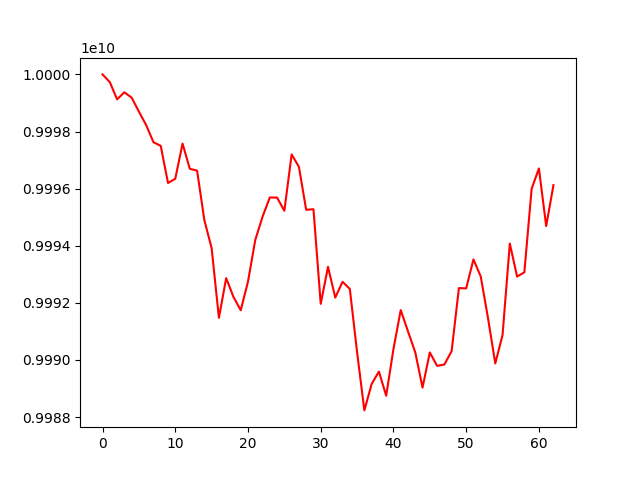

The file beside this chart, header and first rows:
account_value, date, daily_return
10000000000, 2019-04-08, 
9999727149, 2019-04-09, -2.7285065763438254e-05
9999127556, 2019-04-10, -5.996092343341086e-05
9999373336, 2019-04-11, 2.4580093092252397e-05
9999186073, 2019-04-12, -1.8727429907716697e-05
9998695566, 2019-04-16, -4.905477252103996e-05
9998223247, 2019-04-17, -4.7237982578773874e-05
9997624692, 2019-04-18, -5.9866218527271364e-05
9997497212, 2019-04-19, -1.2750970588393251e-05
9996197149, 2019-04-22, -0.00013
9996344998, 2019-04-23, 1.47905270480031e-05
9997575948, 2019-04-24, 0.0001231
9996693889, 2019-04-25, -8.822732882718398e-05
9996629052, 2019-04-26, -6.48577248585358e-06
9994895161, 2019-05-02, -0.0001734
9993915013, 2019-05-03, -9.806484196905885e-05
9991474975, 2019-05-06, -0.0002442
9992862935, 2019-05-07, 0.0001389
9992206184, 2019-05-08, -6.572205034771628e-05
9991738092, 2019-05-09, -4.684574439994815e-05
9992742664, 2019-05-10, 0.0001005
9994200514, 2019-05-13, 0.0001459
9995016234, 2019-05-14, 8.161930568140185e-05
9995689377, 2019-05-15, 6.734788932449831e-05
9995684739, 2019-05-16, -4.640184723125884e-07
9995223210, 2019-05-17, -4.617287290409333e-05
9997197481, 2019-05-20, 0.0001975
9996762477, 2019-05-21, -4.351256528123404e-05
9995255900, 2019-05-22, -0.0001507
9995279295, 2019-05-23, 2.3405794955522197e-06
9991962961, 2019-05-24, -0.0003318
9993260474, 2019-05-27, 0.0001299
9992181940, 2019-05-28, -0.0001079
9992735066, 2019-05-29, 5.535590258554102e-05
9992486998, 2019-05-30, -2.482489299771018e-05
9990270377, 2019-05-31, -0.0002218
9988231293, 2019-06-03, -0.0002041
9989156534, 2019-06-04, 9.263310700724503e-05
9989591205, 2019-06-05, 4.351434640015306e-05
9988744159, 2019-06-06, -8.479285079121546e-05
9990378660, 2019-06-07, 0.0001636
9991744762, 2019-06-10, 0.0001367
9990997956, 2019-06-11, -7.474226986292631e-05
9990263873, 2019-06-12, -7.347440437810437e-05
9989030978, 2019-06-13, -0.0001234
9990261857, 2019-06-14, 0.0001232
9989791300, 2019-06-17, -4.7101526322923526e-05
9989837617, 2019-06-18, 4.636362878951417e-06
9990309406, 2019-06-19, 4.7226938572952903e-05
9992515860, 2019-06-20, 0.0002209
9992505353, 2019-06-21, -1.0514655348625723e-06
9993520445, 2019-06-24, 0.0001016
9992923506, 2019-06-25, -5.973256059599308e-05
9991463786, 2019-06-26, -0.0001461
9989875314, 2019-06-27, -0.000159
9990870095, 2019-06-28, 9.957890662648516e-05
9994074707, 2019-07-01, 0.0003208
9992919169, 2019-07-02, -0.0001156
9993068492, 2019-07-03, 1.4942875386392274e-05
9995993457, 2019-07-04, 0.0002927
... 3 more rows
